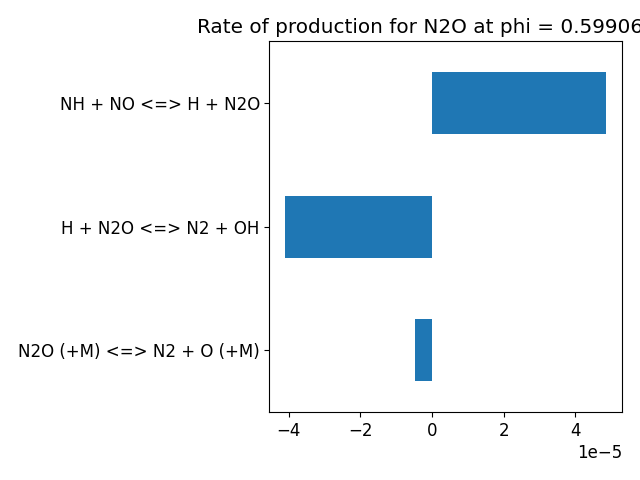

The table this chart was drawn from, first rows:
, base_case
H2 + M <=> 2 H + M, 0.0
H2 + O <=> H + OH, 0.0
H2 + OH <=> H + H2O, 0.0
2 O + M <=> O2 + M, 0.0
H + O2 <=> O + OH, 0.0
H + OH + M <=> H2O + M, 0.0
H2O + O <=> 2 OH, 0.0
H + O + M <=> OH + M, 0.0
H + O + M <=> OHV + M, 0.0
H2O + OHV <=> H2O + OH, 0.0
H2 + OHV <=> H2 + OH, 0.0
N2 + OHV <=> N2 + OH, 0.0
OH + OHV <=> 2 OH, 0.0
H + OHV <=> H + OH, 0.0
AR + OHV <=> AR + OH, 0.0
OHV <=> OH, 0.0
O2 + OHV <=> O2 + OH, 0.0
CO2 + OHV <=> CO2 + OH, 0.0
CO + OHV <=> CO + OH, 0.0
CH4 + OHV <=> CH4 + OH, 0.0
H2O2 (+M) <=> 2 OH (+M), 0.0
H + H2O2 <=> H2O + OH, 0.0
H + H2O2 <=> H2 + HO2, 0.0
H2O2 + O <=> HO2 + OH, 0.0
H2O2 + OH <=> H2O + HO2, 0.0
H2O2 + OH <=> H2O + HO2, 0.0
H + HO2 <=> 2 OH, 0.0
H + HO2 <=> H2 + O2, 0.0
HO2 + O <=> O2 + OH, 0.0
HO2 + OH <=> H2O + O2, 0.0
HO2 + OH <=> H2O + O2, 0.0
2 HO2 <=> H2O2 + O2, 0.0
2 HO2 <=> H2O2 + O2, 0.0
H + O2 (+M) <=> HO2 (+M), 0.0
NH + O2 <=> HNO + O, 0.0
NH + O2 <=> NO + OH, 0.0
2 NH <=> 2 H + N2, 0.0
NH + OH <=> H + HNO, 0.0
NH + OH <=> H2O + N, 0.0
N + NH <=> H + N2, 0.0
H + NH <=> H2 + N, 0.0
NH + O <=> H + NO, 0.0
NH + NO <=> H + N2O, 4.8508423584055144e-05
NH + NO <=> N2 + OH, 0.0
NH + NO2 <=> N2O + OH, 9.899258437466994e-08
H + N2O <=> N2 + OH, -1.8065889613488782e-07
H + N2O <=> N2 + OH, -4.0872823768445626e-05
H + N2O <=> N2 + OHV, -4.507572360637219e-10
N2O (+M) <=> N2 + O (+M), -4.820743252987879e-06
N + N2O <=> N2 + NO, -3.889965873864765e-09
N2O + NO <=> N2 + NO2, -3.1793785651128117e-09
N2O + O <=> N2 + O2, -9.370781037610796e-07
N2O + O <=> 2 NO, -5.787876987531894e-07
N2O + OH <=> HO2 + N2, -1.7584596332181581e-09
NH2 + O <=> H + HNO, 0.0
NH2 + O <=> NH + OH, 0.0
NH2 + OH <=> H2O + NH, 0.0
H + NH2 <=> H2 + NH, 0.0
N + NH2 <=> 2 H + N2, 0.0
NH2 + O2 <=> HNO + OH, 0.0
... 172 more rows
